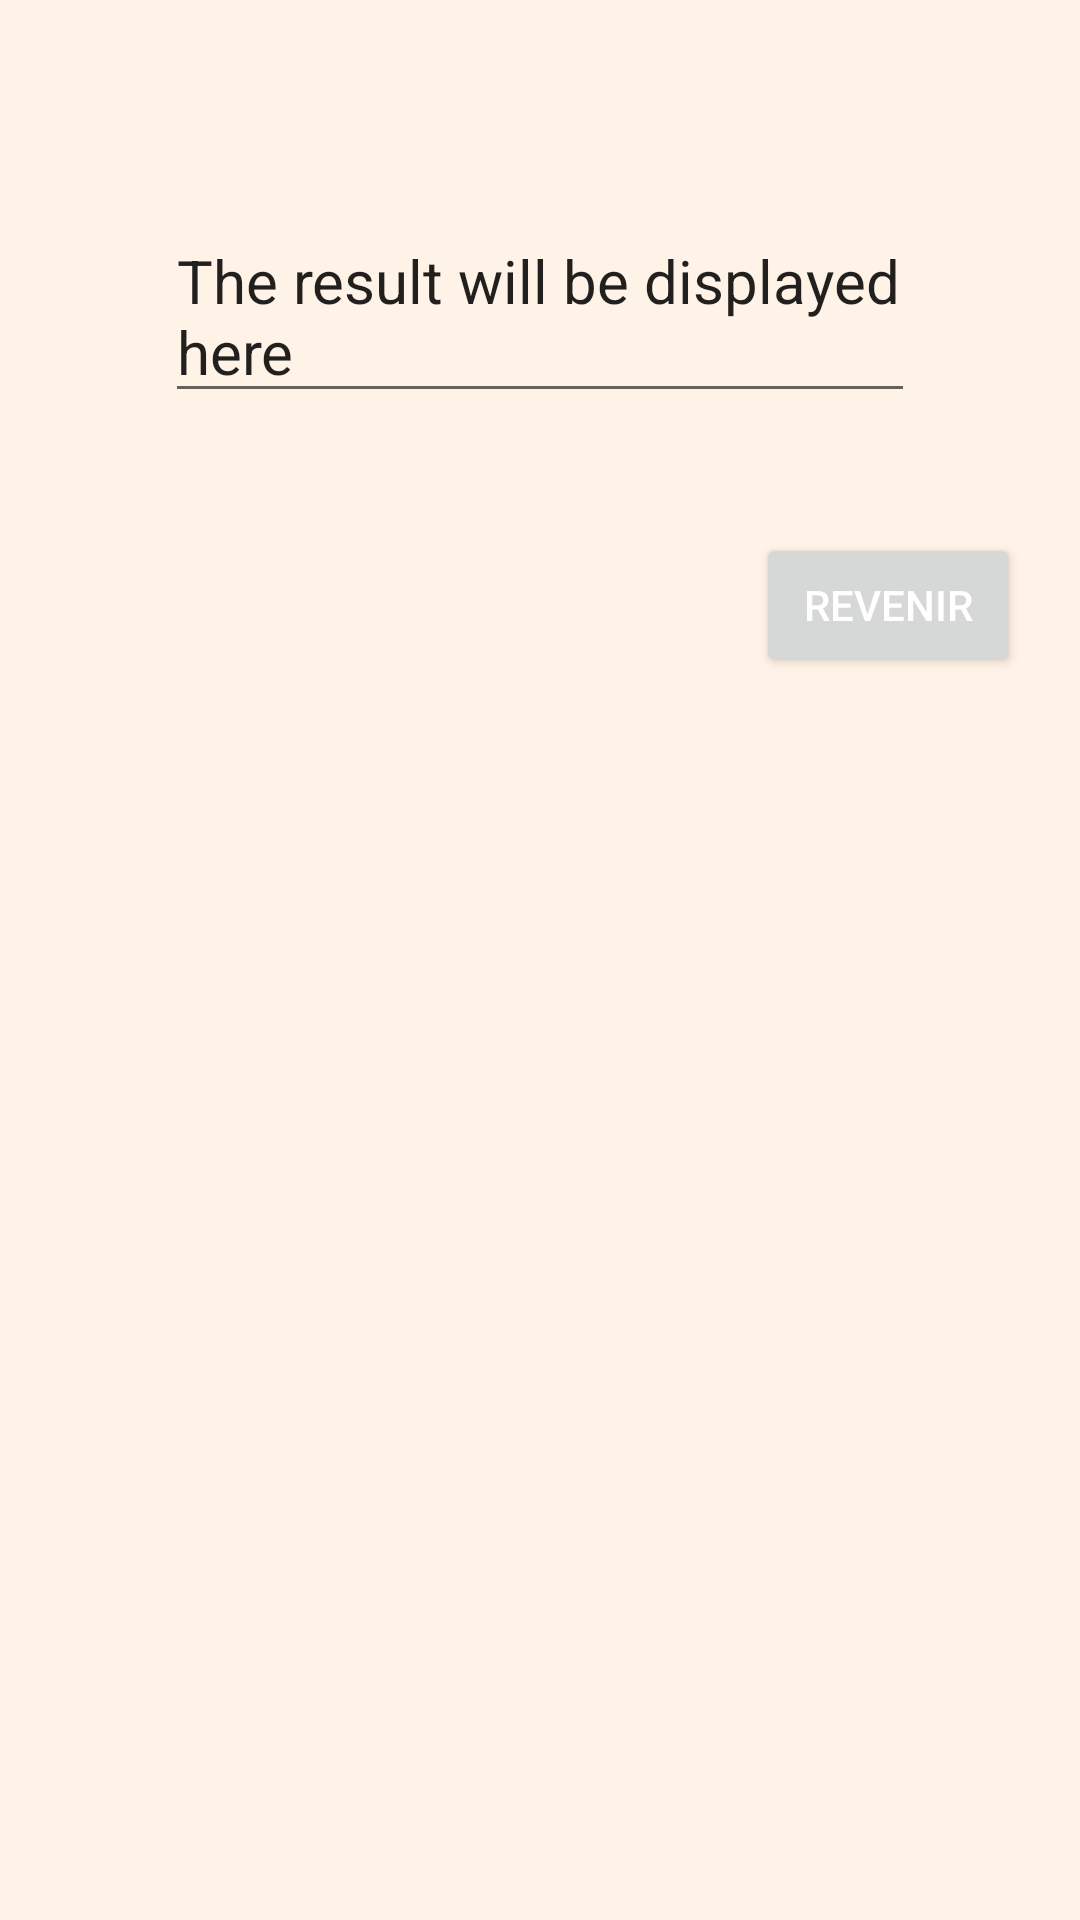

Here is an Android app screen rendered from its layout file. Give the layout XML and the strings, colors and styles it references.
<!-- AndroidManifest.xml: application theme Theme.Tp2_android -->
<!-- res/layout/activity_result.xml -->
<?xml version="1.0" encoding="utf-8"?>
<androidx.constraintlayout.widget.ConstraintLayout xmlns:android="http://schemas.android.com/apk/res/android"
    xmlns:app="http://schemas.android.com/apk/res-auto"
    xmlns:tools="http://schemas.android.com/tools"
    android:layout_width="match_parent"
    android:layout_height="match_parent"
    android:background="#fff2e6"
    tools:context=".ResultActivity">



    <LinearLayout
        android:layout_width="match_parent"
        android:layout_height="match_parent"
        android:orientation="vertical"
        >

        <EditText
            android:id="@+id/result_textview"
            android:layout_width="250dp"
            android:layout_height="wrap_content"
            android:layout_gravity="center"
            android:layout_marginTop="70dp"
            android:text="@string/textresult"
            android:textSize="20dp"


            />

        <Button
            android:id="@+id/b_exit"
            android:layout_width="wrap_content"
            android:layout_height="wrap_content"
            android:layout_gravity="right"
            android:layout_marginTop="40dp"
            android:layout_marginRight="20dp"
            android:text="revenir"
            android:textColor="@color/white"
            android:onClick="revenir"
            />


    </LinearLayout>

</androidx.constraintlayout.widget.ConstraintLayout>
<!-- resources referenced by this layout -->
<resources>
  <color name="white">#FFFFFFFF</color>
  <string name="textresult">The result will be displayed here</string>
  <style name="Theme.Tp2_android" parent="Theme.MaterialComponents.DayNight.DarkActionBar">
          
          <item name="colorPrimary">@color/purple_500</item>
          <item name="colorPrimaryVariant">@color/purple_700</item>
          <item name="colorOnPrimary">@color/white</item>
          
          <item name="colorSecondary">@color/teal_200</item>
          <item name="colorSecondaryVariant">@color/teal_700</item>
          <item name="colorOnSecondary">@color/black</item>
          
          <item name="android:statusBarColor">?attr/colorPrimaryVariant</item>
          
      </style>
  <color name="purple_500">#FF6200EE</color>
  <color name="purple_700">#FF3700B3</color>
  <color name="teal_200">#FF03DAC5</color>
  <color name="teal_700">#FF018786</color>
  <color name="black">#FF000000</color>
</resources>
